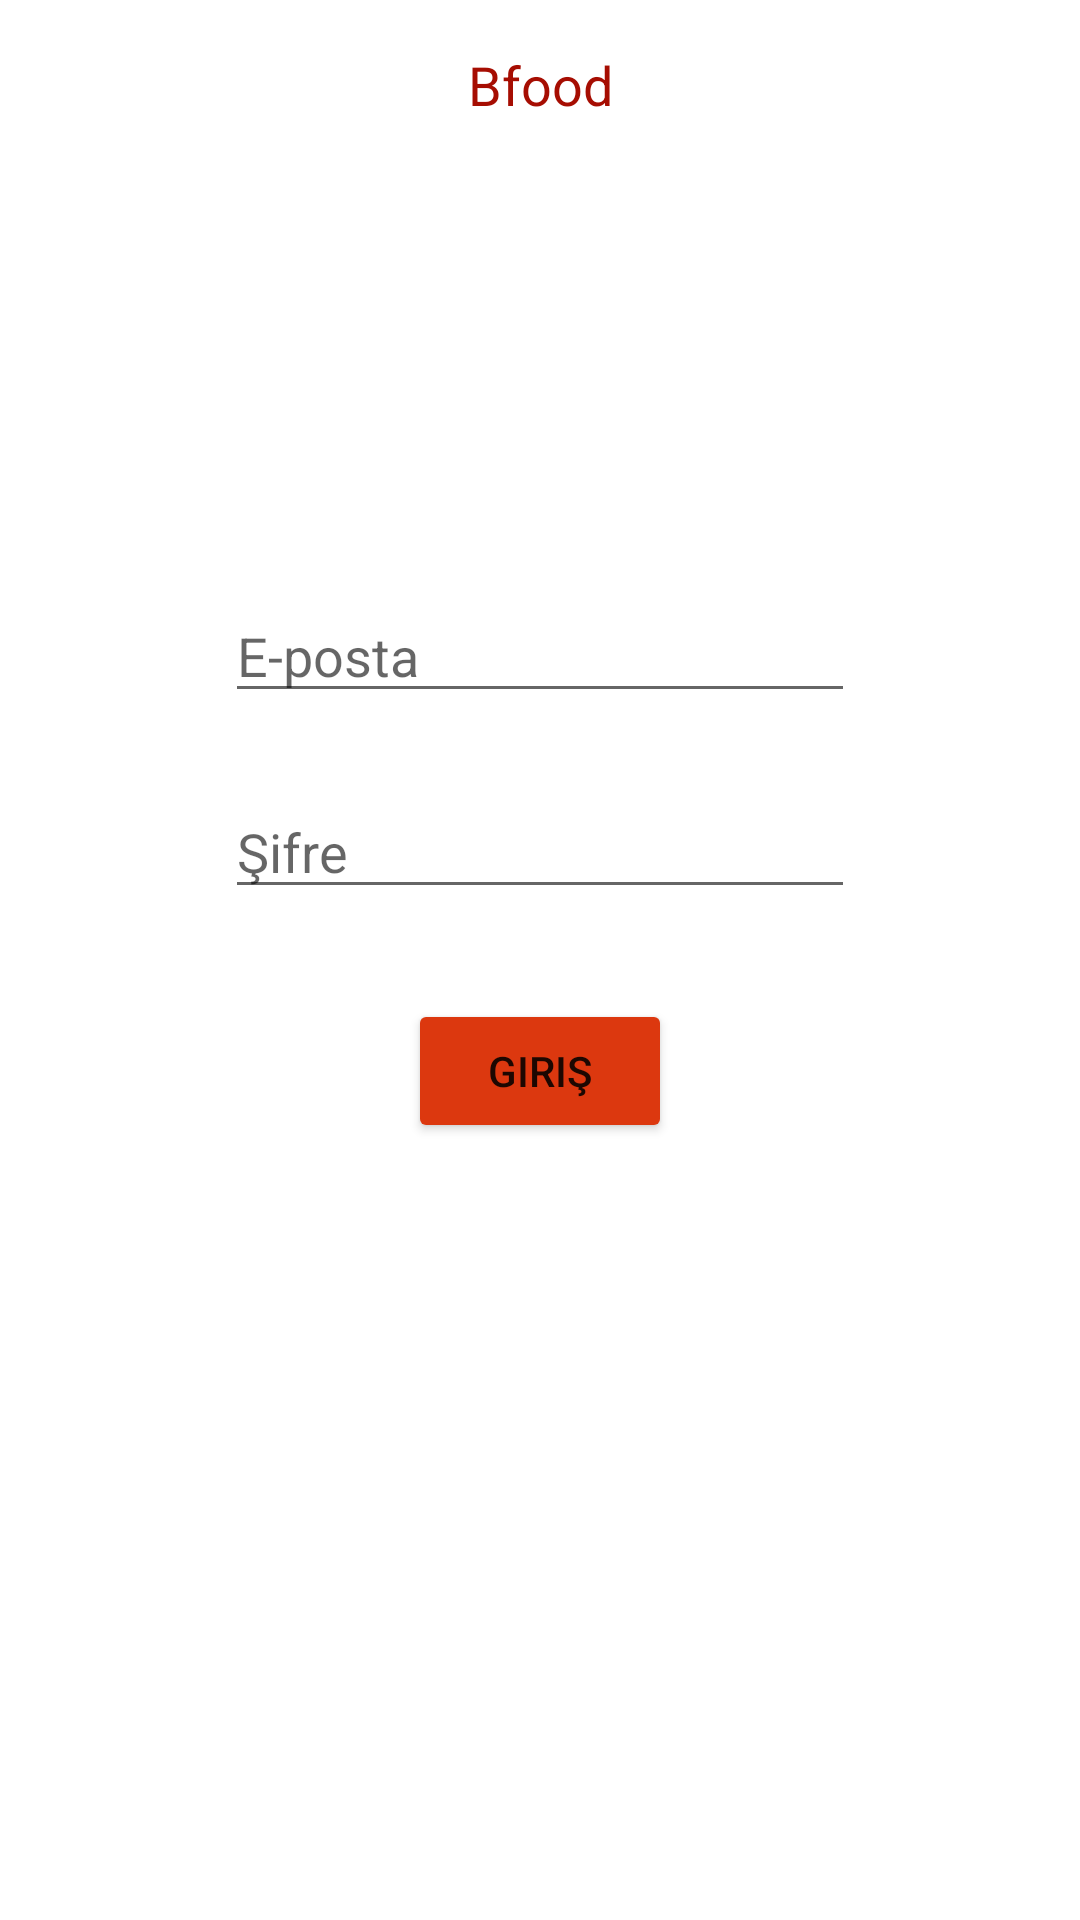

The Android layout XML behind this screen, and the referenced resources:
<!-- AndroidManifest.xml: application theme Theme.Tester -->
<!-- res/layout/activity_login_screen.xml -->
<?xml version="1.0" encoding="utf-8"?>
<androidx.constraintlayout.widget.ConstraintLayout xmlns:android="http://schemas.android.com/apk/res/android"
    xmlns:app="http://schemas.android.com/apk/res-auto"
    xmlns:tools="http://schemas.android.com/tools"
    android:layout_width="match_parent"
    android:layout_height="match_parent"
    tools:context=".LoginScreen">

    <TextView
        android:id="@+id/BfoodTextView"
        android:layout_width="wrap_content"
        android:layout_height="wrap_content"
        android:layout_marginTop="16dp"
        android:text="Bfood"
        android:textSize="18sp"
        android:textColor="#A60D02"
        app:layout_constraintLeft_toLeftOf="parent"
        app:layout_constraintRight_toRightOf="parent"
        app:layout_constraintTop_toTopOf="parent" />

    <EditText
        android:id="@+id/epostaTextEmailAddress"
        android:layout_width="wrap_content"
        android:layout_height="wrap_content"
        android:layout_marginTop="156dp"
        android:ems="10"
        android:hint="E-posta"
        android:inputType="textEmailAddress"
        app:layout_constraintEnd_toEndOf="parent"
        app:layout_constraintStart_toStartOf="parent"
        app:layout_constraintTop_toBottomOf="@+id/BfoodTextView" />

    <EditText
        android:id="@+id/sifreTextPassword"
        android:layout_width="wrap_content"
        android:layout_height="wrap_content"
        android:layout_marginTop="24dp"
        android:ems="10"
        android:hint="Şifre"
        android:inputType="textPassword"
        app:layout_constraintEnd_toEndOf="parent"
        app:layout_constraintStart_toStartOf="parent"
        app:layout_constraintTop_toBottomOf="@+id/epostaTextEmailAddress" />

    <Button
        android:id="@+id/girisBtn"
        android:layout_width="wrap_content"
        android:layout_height="wrap_content"
        android:layout_marginTop="30dp"
        android:backgroundTint="#DC380F"
        android:text="Giriş"
        app:layout_constraintEnd_toEndOf="parent"
        app:layout_constraintHorizontal_bias="0.5"
        app:layout_constraintStart_toStartOf="parent"
        app:layout_constraintTop_toBottomOf="@+id/sifreTextPassword" />

</androidx.constraintlayout.widget.ConstraintLayout>
<!-- resources referenced by this layout -->
<resources>
  <style name="Theme.Tester" parent="Theme.MaterialComponents.DayNight.DarkActionBar">
          
          <item name="colorPrimary">@color/title_color</item>
          <item name="colorPrimaryVariant">#A60D02</item>
          <item name="colorOnPrimary">@color/white</item>
          
          <item name="colorSecondary">@color/teal_200</item>
          <item name="colorSecondaryVariant">@color/teal_700</item>
          <item name="colorOnSecondary">@color/black</item>
          
          <item name="android:statusBarColor" tools:targetApi="l">?attr/colorPrimaryVariant</item>
          
      </style>
  <color name="title_color">#DC380F</color>
  <color name="white">#FFFFFFFF</color>
  <color name="teal_200">#FF03DAC5</color>
  <color name="teal_700">#FF018786</color>
  <color name="black">#FF000000</color>
</resources>
